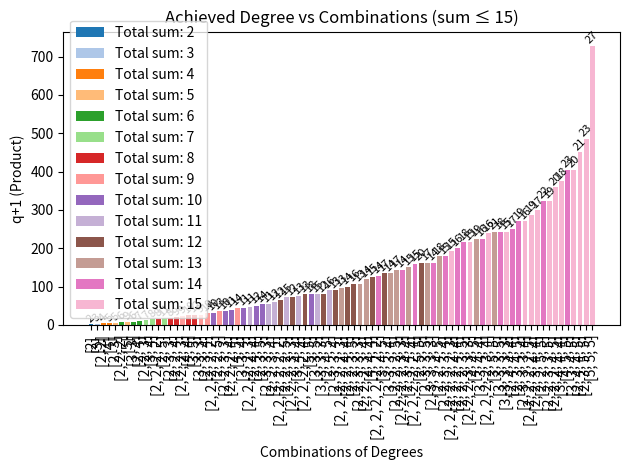

This chart was generated by the following Python code:
from itertools import combinations_with_replacement

import matplotlib.pyplot as plt

degree_mults = {2: 3, 3: 5, 4: 9, 5: 17}  # , 6: 25, 7: 41, 8: 61
dof = {2: 2, 3: 3, 4: 5, 5: 9}  # , 6: 16, 7: 25, 8: 36


def bar_plot_dof(target_degree):

    def combinations(total_degree):
        degrees = sorted(degree_mults.keys())
        results = []
        max_len = total_degree // min(degrees)
        for r in range(1, max_len + 1):
            for comb in combinations_with_replacement(degrees, r):
                if sum(comb) <= total_degree:
                    results.append(list(comb))
        return results

    def achieved_degree(combo):
        prod = 1
        for d in combo:
            prod *= degree_mults[d] + 1
        return prod

    def achieved_dof(combo):
        return sum(dof[d] for d in combo)

    combos = combinations(target_degree)

    # (combo, total dof, achieved order)
    combo_data = [(c, achieved_dof(c), achieved_degree(c)) for c in combos]

    # Sort by degrees of freedom
    combo_data.sort(key=lambda x: x[1])

    labels = [str(c) for c, _, _ in combo_data]
    dof_values = [d for _, d, _ in combo_data]
    degree_values = [deg for _, _, deg in combo_data]
    total_mults = [sum(c) for c, _, _ in combo_data]

    # Create color map based on total number of multiplications
    unique_totals = sorted(set(total_mults))
    cmap = plt.cm.get_cmap("tab20")  # More distinct colors
    # Map each unique total to an index for better color separation
    color_map = {t: cmap(i % 20) for i, t in enumerate(unique_totals)}
    colors = [color_map[t] for t in total_mults]

    plt.figure()
    bars = plt.bar(range(len(dof_values)), dof_values, color=colors)

    plt.xticks(range(len(labels)), labels, rotation=90)
    plt.ylabel("Degrees of Freedom")
    plt.xlabel("Combinations of Degrees")
    plt.title(
        f"Degrees of Freedom vs Multiplication Combinations (sum = {target_degree})"
    )

    # Annotate achieved total degree above each bar
    for bar, deg in zip(bars, degree_values):
        plt.text(
            bar.get_x() + bar.get_width() / 2,
            bar.get_height(),
            str(deg),
            ha="center",
            va="bottom",
            fontsize=8,
            rotation=45,
        )

    # Create legend
    from matplotlib.patches import Patch

    legend_elements = [
        Patch(facecolor=color_map[t], label=f"Total mults: {t}") for t in unique_totals
    ]
    plt.legend(handles=legend_elements, loc="best")

    plt.tight_layout()
    plt.show()


def bar_plot_degree(target_degree):

    def combinations(total_degree):
        degrees = sorted(degree_mults.keys())
        results = []
        max_len = total_degree // min(degrees)
        for r in range(1, max_len + 1):
            for comb in combinations_with_replacement(degrees, r):
                if sum(comb) <= total_degree:
                    results.append(list(comb))
        return results

    def achieved_degree(combo):
        prod = 1
        for d in combo:
            prod *= (degree_mults[d] - 1) / 2 + 1
        return prod

    def achieved_dof(combo):
        return sum(dof[d] for d in combo)

    combos = combinations(target_degree)

    # (combo, achieved degree, dof)
    combo_data = [(c, achieved_degree(c), achieved_dof(c)) for c in combos]

    # Sort by achieved degree
    combo_data.sort(key=lambda x: x[1])

    labels = [str(c) for c, _, _ in combo_data]
    degree_values = [deg for _, deg, _ in combo_data]
    dof_values = [d for _, _, d in combo_data]
    total_mults = [sum(c) for c, _, _ in combo_data]

    # Color map by total degree sum (same logic as DoF plot)
    unique_totals = sorted(set(total_mults))
    cmap = plt.cm.get_cmap("tab20")
    color_map = {t: cmap(i % 20) for i, t in enumerate(unique_totals)}
    colors = [color_map[t] for t in total_mults]

    plt.figure()
    bars = plt.bar(range(len(degree_values)), degree_values, color=colors)

    plt.xticks(range(len(labels)), labels, rotation=90)
    plt.ylabel("q+1 (Product)")
    plt.xlabel("Combinations of Degrees")
    plt.title(f"Achieved Degree vs Combinations (sum ≤ {target_degree})")

    # Annotate DoF above each bar
    for bar, d in zip(bars, dof_values):
        plt.text(
            bar.get_x() + bar.get_width() / 2,
            bar.get_height(),
            f"{d}",
            ha="center",
            va="bottom",
            fontsize=8,
            rotation=45,
        )

    # Legend (same semantic meaning as DoF plot)
    from matplotlib.patches import Patch

    legend_elements = [
        Patch(facecolor=color_map[t], label=f"Total sum: {t}") for t in unique_totals
    ]
    plt.legend(handles=legend_elements, loc="best")

    plt.tight_layout()
    plt.show()


def main():
    bar_plot_degree(15)


if __name__ == "__main__":
    main()
